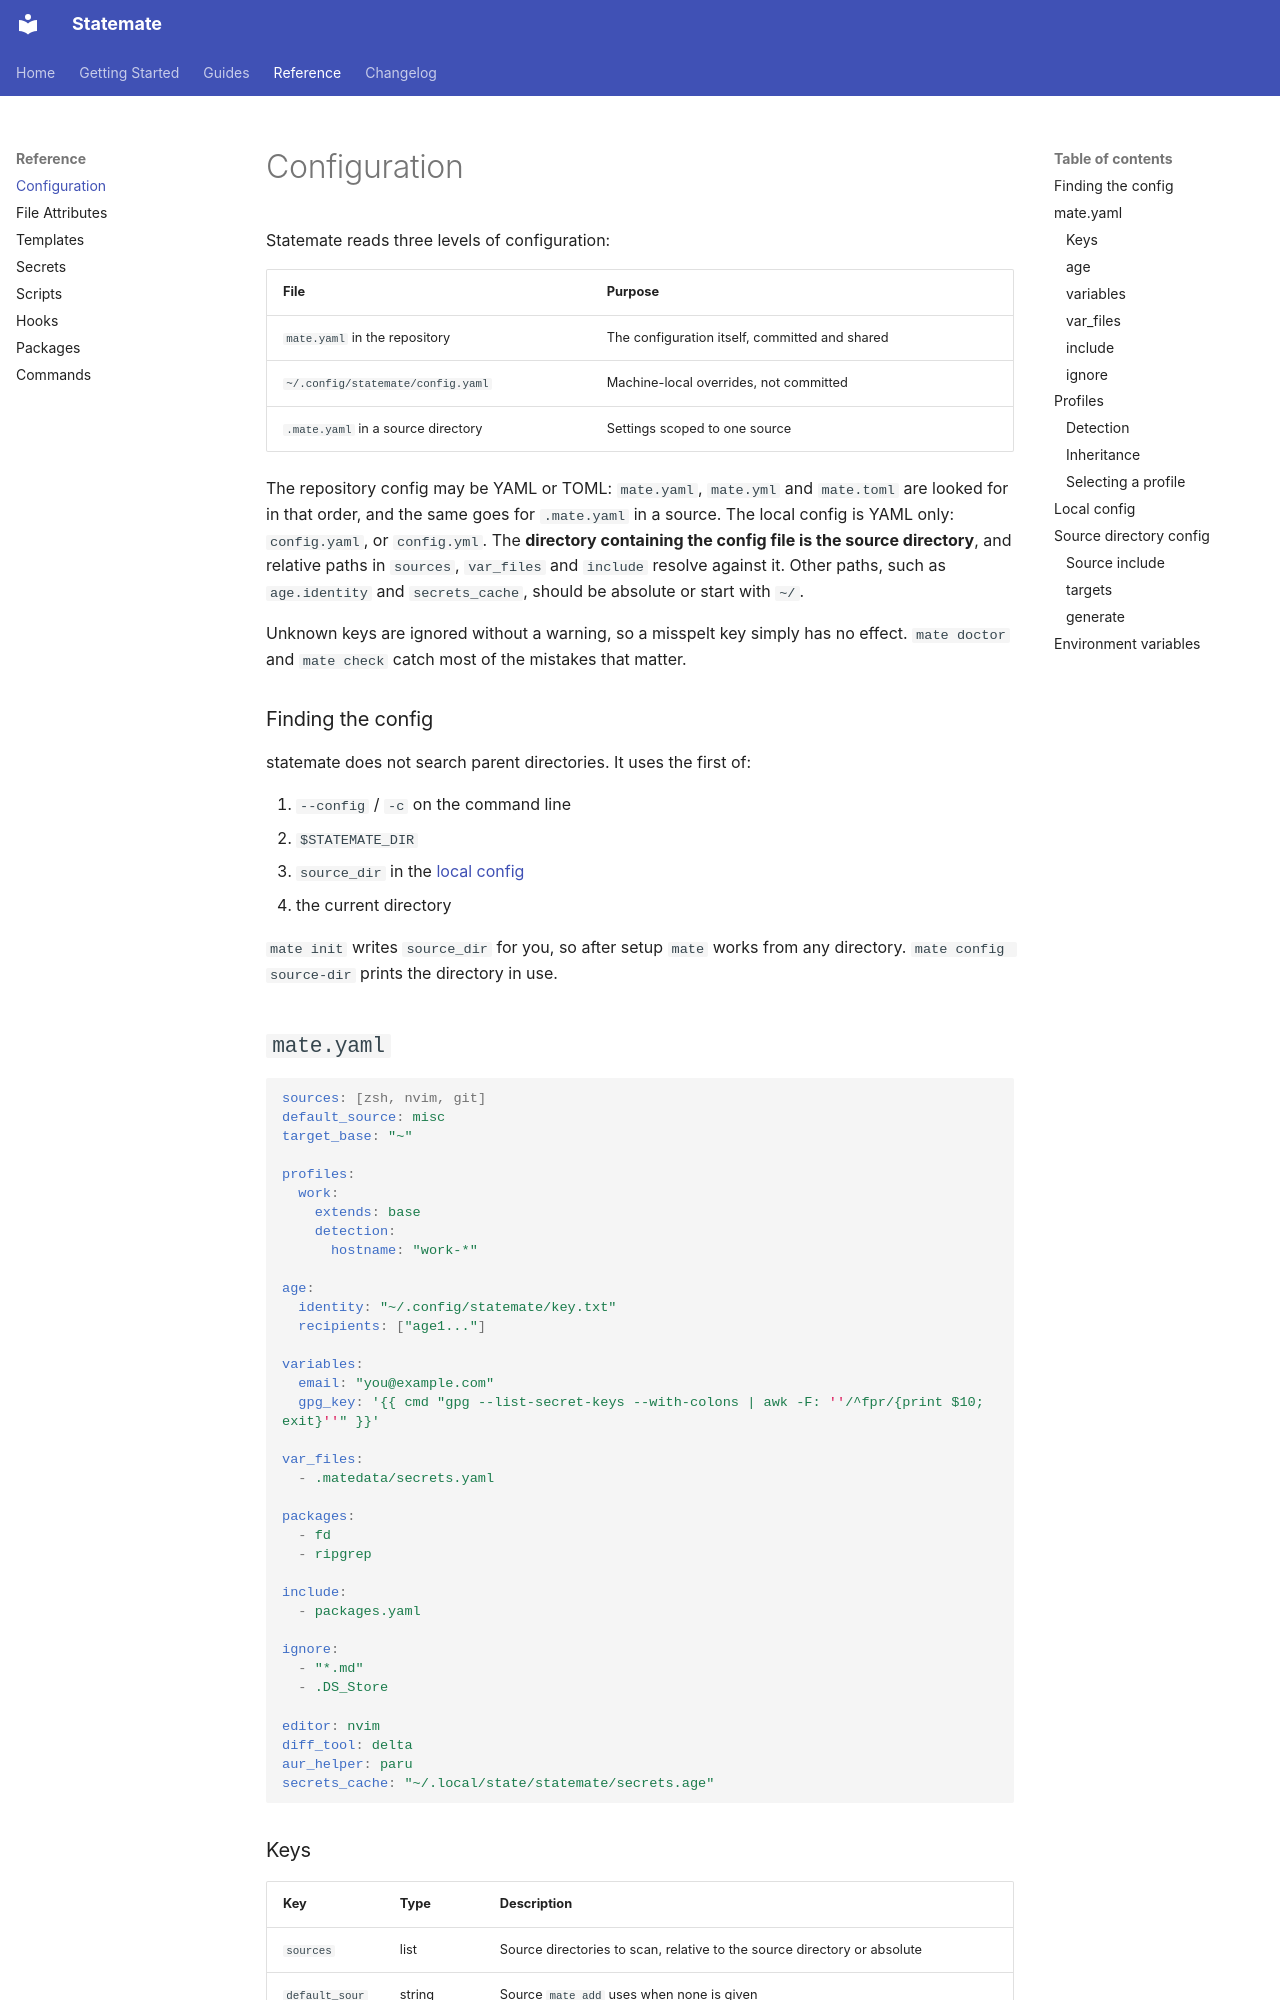

repository: subbeh/statemate · page: configuration/index.html · generator: mkdocs

# Configuration

Statemate reads three levels of configuration:

| File | Purpose |
|------|---------|
| `mate.yaml` in the repository | The configuration itself, committed and shared |
| `~/.config/statemate/config.yaml` | Machine-local overrides, not committed |
| `.mate.yaml` in a source directory | Settings scoped to one source |

The repository config may be YAML or TOML: `mate.yaml`, `mate.yml` and
`mate.toml` are looked for in that order, and the same goes for `.mate.yaml` in a
source. The local config is YAML only: `config.yaml`, or `config.yml`. The
**directory containing the config file is the source directory**, and relative
paths in `sources`, `var_files` and `include` resolve against it. Other paths,
such as `age.identity` and `secrets_cache`, should be absolute or start with
`~/`.

Unknown keys are ignored without a warning, so a misspelt key simply has no
effect. `mate doctor` and `mate check` catch most of the mistakes that matter.

### Finding the config

statemate does not search parent directories. It uses the first of:

1. `--config` / `-c` on the command line
2. `$STATEMATE_DIR`
3. `source_dir` in the [local config](#local-config)
4. the current directory

`mate init` writes `source_dir` for you, so after setup `mate` works from any
directory. `mate config source-dir` prints the directory in use.

## `mate.yaml`

```yaml
sources: [zsh, nvim, git]
default_source: misc
target_base: "~"

profiles:
  work:
    extends: base
    detection:
      hostname: "work-*"

age:
  identity: "~/.config/statemate/key.txt"
  recipients: ["age1..."]

variables:
  email: "you@example.com"
  gpg_key: '{{ cmd "gpg --list-secret-keys --with-colons | awk -F: ''/^fpr/{print $10; exit}''" }}'

var_files:
  - .matedata/secrets.yaml

packages:
  - fd
  - ripgrep

include:
  - packages.yaml

ignore:
  - "*.md"
  - .DS_Store

editor: nvim
diff_tool: delta
aur_helper: paru
secrets_cache: "~/.local/state/statemate/secrets.age"
```
